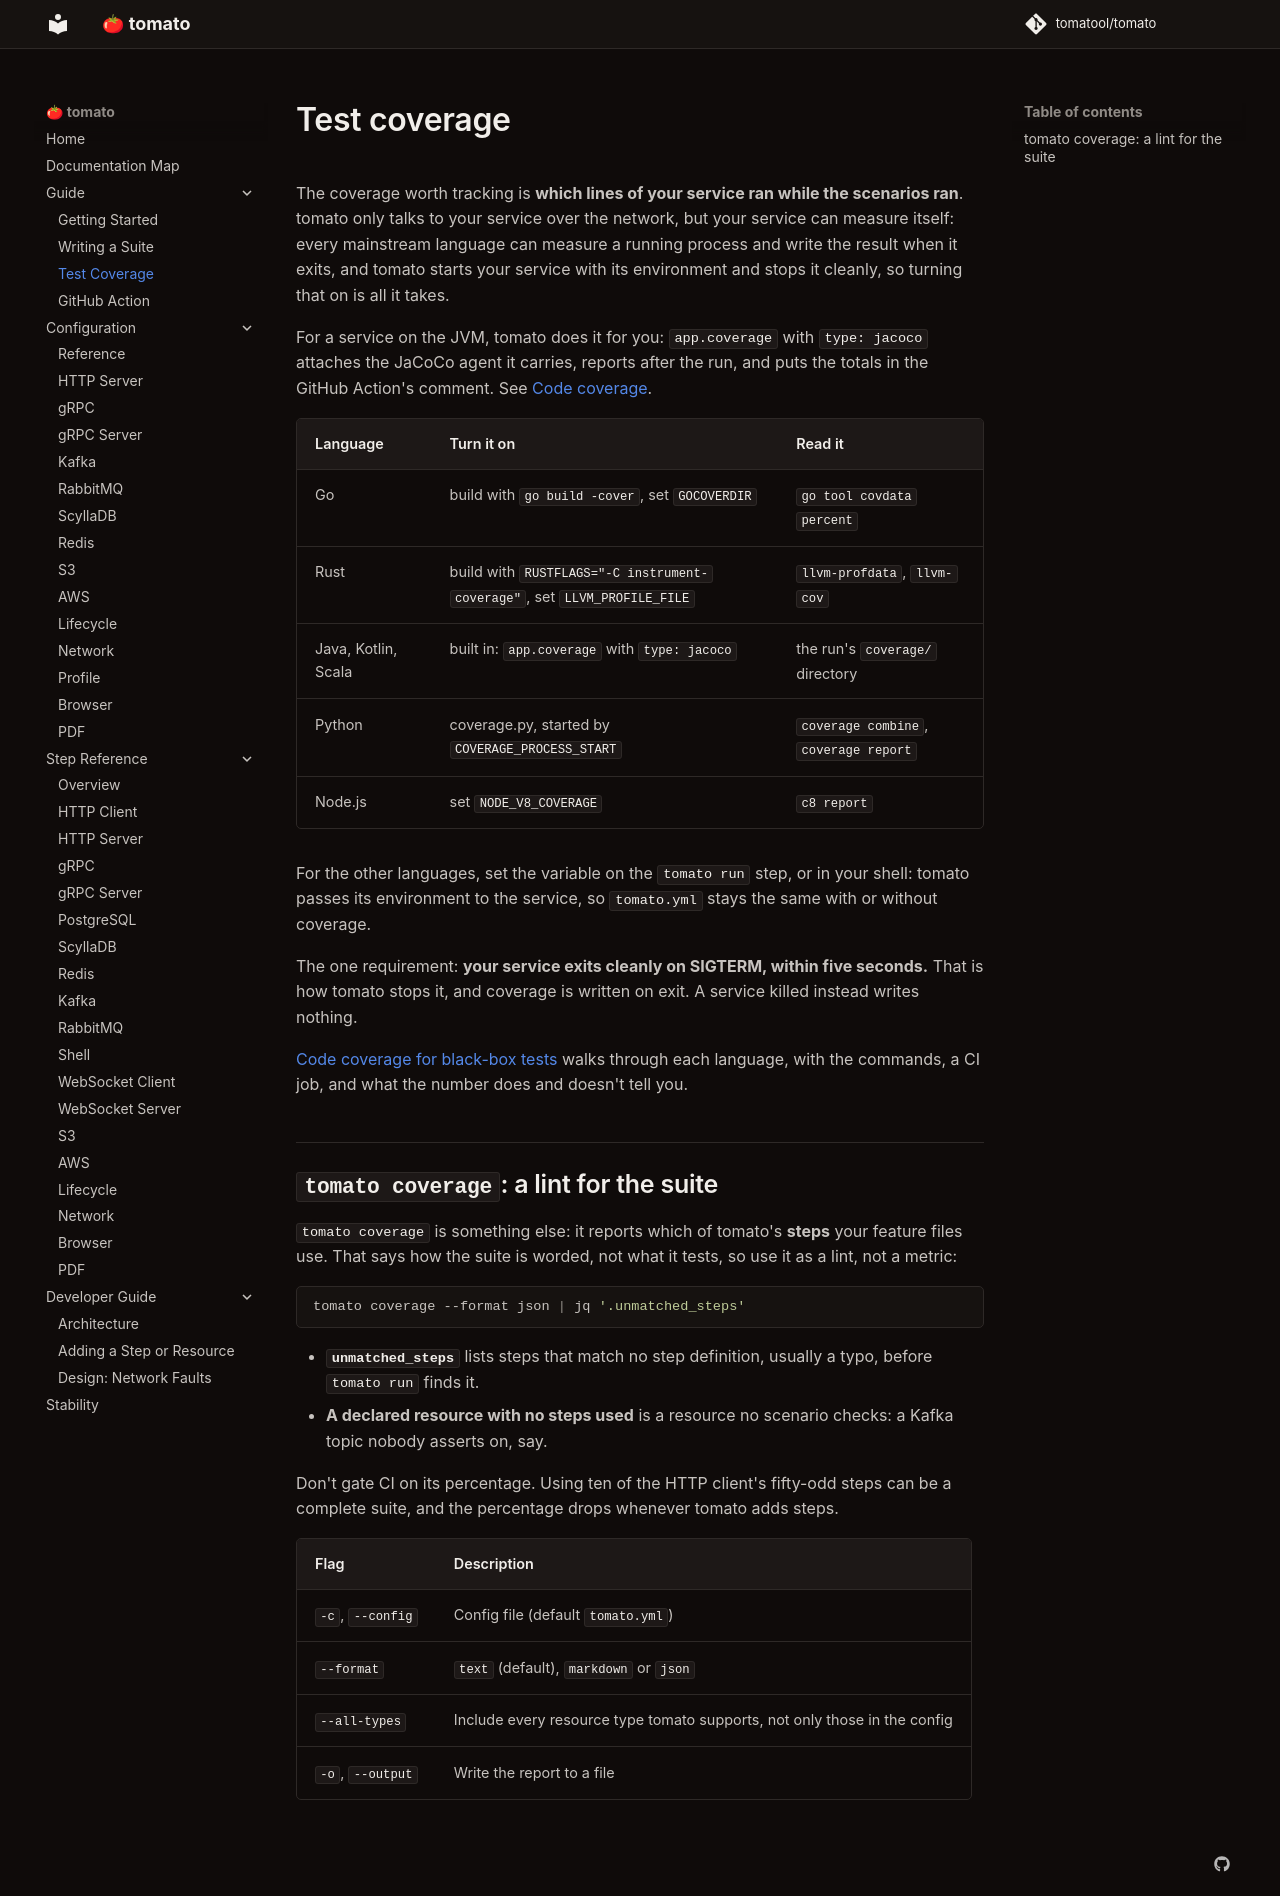

repository: tomatool/tomato · page: getting-started/coverage/index.html · generator: mkdocs

# Test coverage

The coverage worth tracking is **which lines of your service ran while the
scenarios ran**. tomato only talks to your service over the network, but your
service can measure itself: every mainstream language can measure a running
process and write the result when it exits, and tomato starts your service
with its environment and stops it cleanly, so turning that on is all it takes.

For a service on the JVM, tomato does it for you: `app.coverage` with
`type: jacoco` attaches the JaCoCo agent it carries, reports after the run, and
puts the totals in the GitHub Action's comment. See
[Code coverage](../configuration/index.md#code-coverage).

| Language | Turn it on | Read it |
|---|---|---|
| Go | build with `go build -cover`, set `GOCOVERDIR` | `go tool covdata percent` |
| Rust | build with `RUSTFLAGS="-C instrument-coverage"`, set `LLVM_PROFILE_FILE` | `llvm-profdata`, `llvm-cov` |
| Java, Kotlin, Scala | built in: `app.coverage` with `type: jacoco` | the run's `coverage/` directory |
| Python | coverage.py, started by `COVERAGE_PROCESS_START` | `coverage combine`, `coverage report` |
| Node.js | set `NODE_V8_COVERAGE` | `c8 report` |

For the other languages, set the variable on the `tomato run` step, or in your
shell: tomato passes its environment to the service, so `tomato.yml` stays the
same with or without coverage.

The one requirement: **your service exits cleanly on SIGTERM, within five
seconds.** That is how tomato stops it, and coverage is written on exit. A
service killed instead writes nothing.

[Code coverage for black-box tests](https://tomatool.github.io/blog/posts/code-coverage-for-black-box-tests/)
walks through each language, with the commands, a CI job, and what the number
does and doesn't tell you.

## `tomato coverage`: a lint for the suite

`tomato coverage` is something else: it reports which of tomato's **steps**
your feature files use. That says how the suite is worded, not what it tests,
so use it as a lint, not a metric:

```bash
tomato coverage --format json | jq '.unmatched_steps'
```

- **`unmatched_steps`** lists steps that match no step definition, usually a
  typo, before `tomato run` finds it.
- **A declared resource with no steps used** is a resource no scenario checks:
  a Kafka topic nobody asserts on, say.

Don't gate CI on its percentage. Using ten of the HTTP client's fifty-odd
steps can be a complete suite, and the percentage drops whenever tomato adds
steps.

| Flag | Description |
|------|-------------|
| `-c`, `--config` | Config file (default `tomato.yml`) |
| `--format` | `text` (default), `markdown` or `json` |
| `--all-types` | Include every resource type tomato supports, not only those in the config |
| `-o`, `--output` | Write the report to a file |
